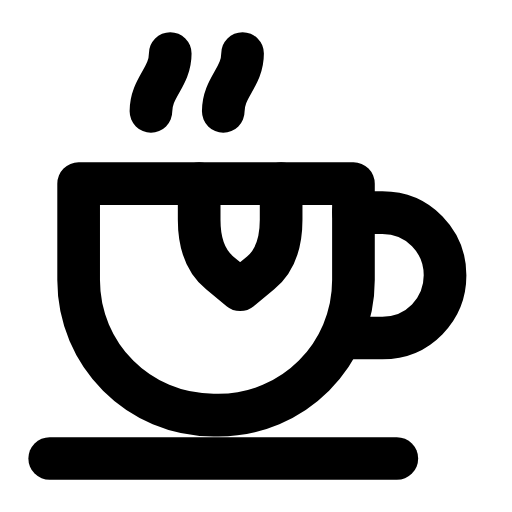
t = 0.00 s
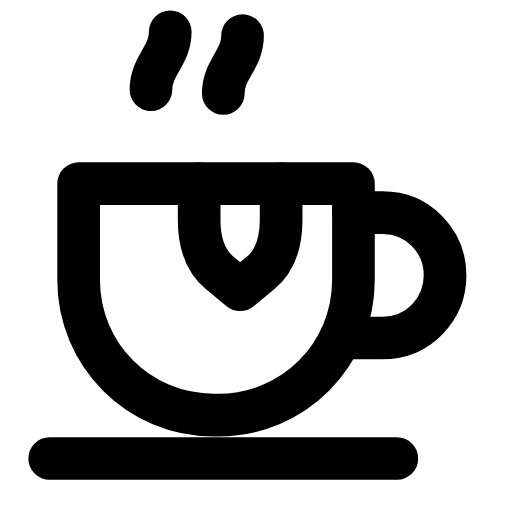
t = 0.30 s
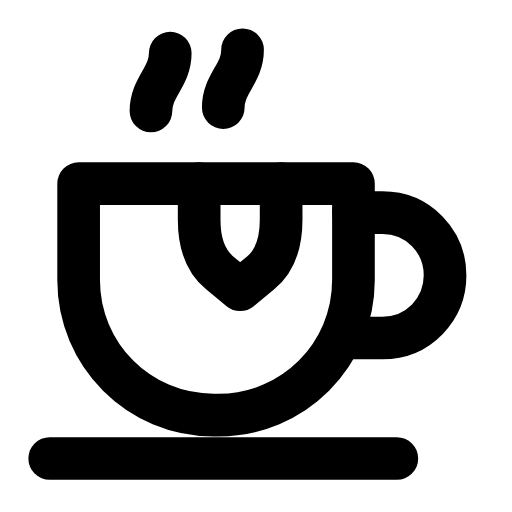
t = 0.63 s
t = 0.93 s: frame unchanged from t = 0.00 s, image omitted
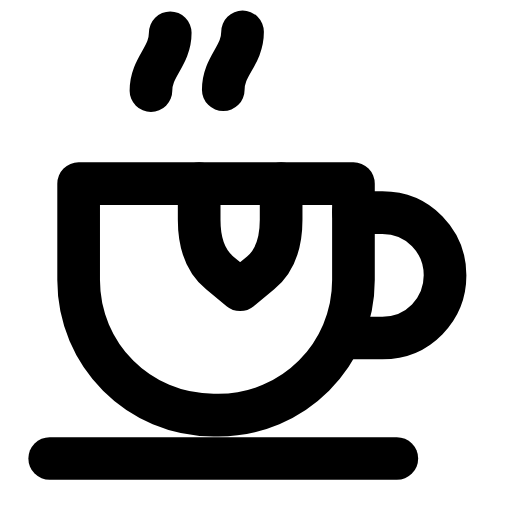
t = 1.29 s
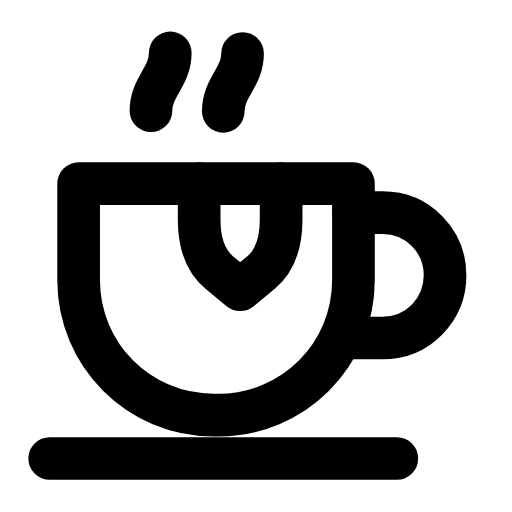
t = 1.60 s

The animated SVG that drew these frames (rendered in a browser with its animation timeline set to each time). Animation: 2 SMIL elements (animateTransform=2); one cycle of 1.90 s, repeats indefinitely.

<svg xmlns="http://www.w3.org/2000/svg" width="24" height="24" viewBox="0 0 24 24" fill="none"><g transform="translate(-1.512 -2.69) scale(1.13)"><path stroke="currentColor" stroke-width="1.77" stroke-linecap="round" stroke-linejoin="round" fill="none" d="M4.6 10L16 10L16 14C16 17.1 13.5 19.6 10.4 19.6L10.2 19.6C7.1 19.6 4.6 17.1 4.6 14L4.6 10Z"></path><path stroke="currentColor" stroke-width="1.77" stroke-linecap="round" stroke-linejoin="round" fill="none" d="M16 11.2L17.2 11.2C18.7 11.2 19.8 12.4 19.8 13.8S18.7 16.4 17.2 16.4L15.8 16.4"></path><path stroke="currentColor" stroke-width="1.77" stroke-linecap="round" stroke-linejoin="round" fill="none" d="M3.4 21.4L17.8 21.4"></path><path stroke="currentColor" stroke-width="1.77" stroke-linecap="round" stroke-linejoin="round" fill="none" d="M9.6 10L9.6 11.5Q9.6 13 10.45 13.7L11.3 14.4L12.15 13.7Q13 13 13 11.5L13 10"></path><path stroke="currentColor" stroke-width="1.77" stroke-linecap="round" stroke-linejoin="round" fill="none" d="M7.6 7C7.6 6 8.4 5.6 8.4 4.6"><animateTransform attributeName="transform" type="translate" values="0 0;0 -0.9;0 0;0 0;0 -0.9;0 0;0 0" keyTimes="0;0.18;0.45;0.6;0.78;0.9;1" dur="1.9s" repeatCount="indefinite" calcMode="spline" keySplines="0.16 1 0.3 1;0.16 1 0.3 1;0.16 1 0.3 1;0.16 1 0.3 1;0.16 1 0.3 1;0.16 1 0.3 1"/></path><path stroke="currentColor" stroke-width="1.77" stroke-linecap="round" stroke-linejoin="round" fill="none" d="M10.6 7C10.6 6 11.4 5.6 11.4 4.6"><animateTransform attributeName="transform" type="translate" values="0 0;0 0;0 -0.9;0 0;0 0;0 -0.9;0 0;0 0;0 0" keyTimes="0;0.1125;0.2925;0.45;0.6;0.705;0.825;0.9;1" dur="1.9s" repeatCount="indefinite" calcMode="spline" keySplines="0.16 1 0.3 1;0.16 1 0.3 1;0.16 1 0.3 1;0.16 1 0.3 1;0.16 1 0.3 1;0.16 1 0.3 1;0.16 1 0.3 1;0.16 1 0.3 1"/></path></g></svg>
